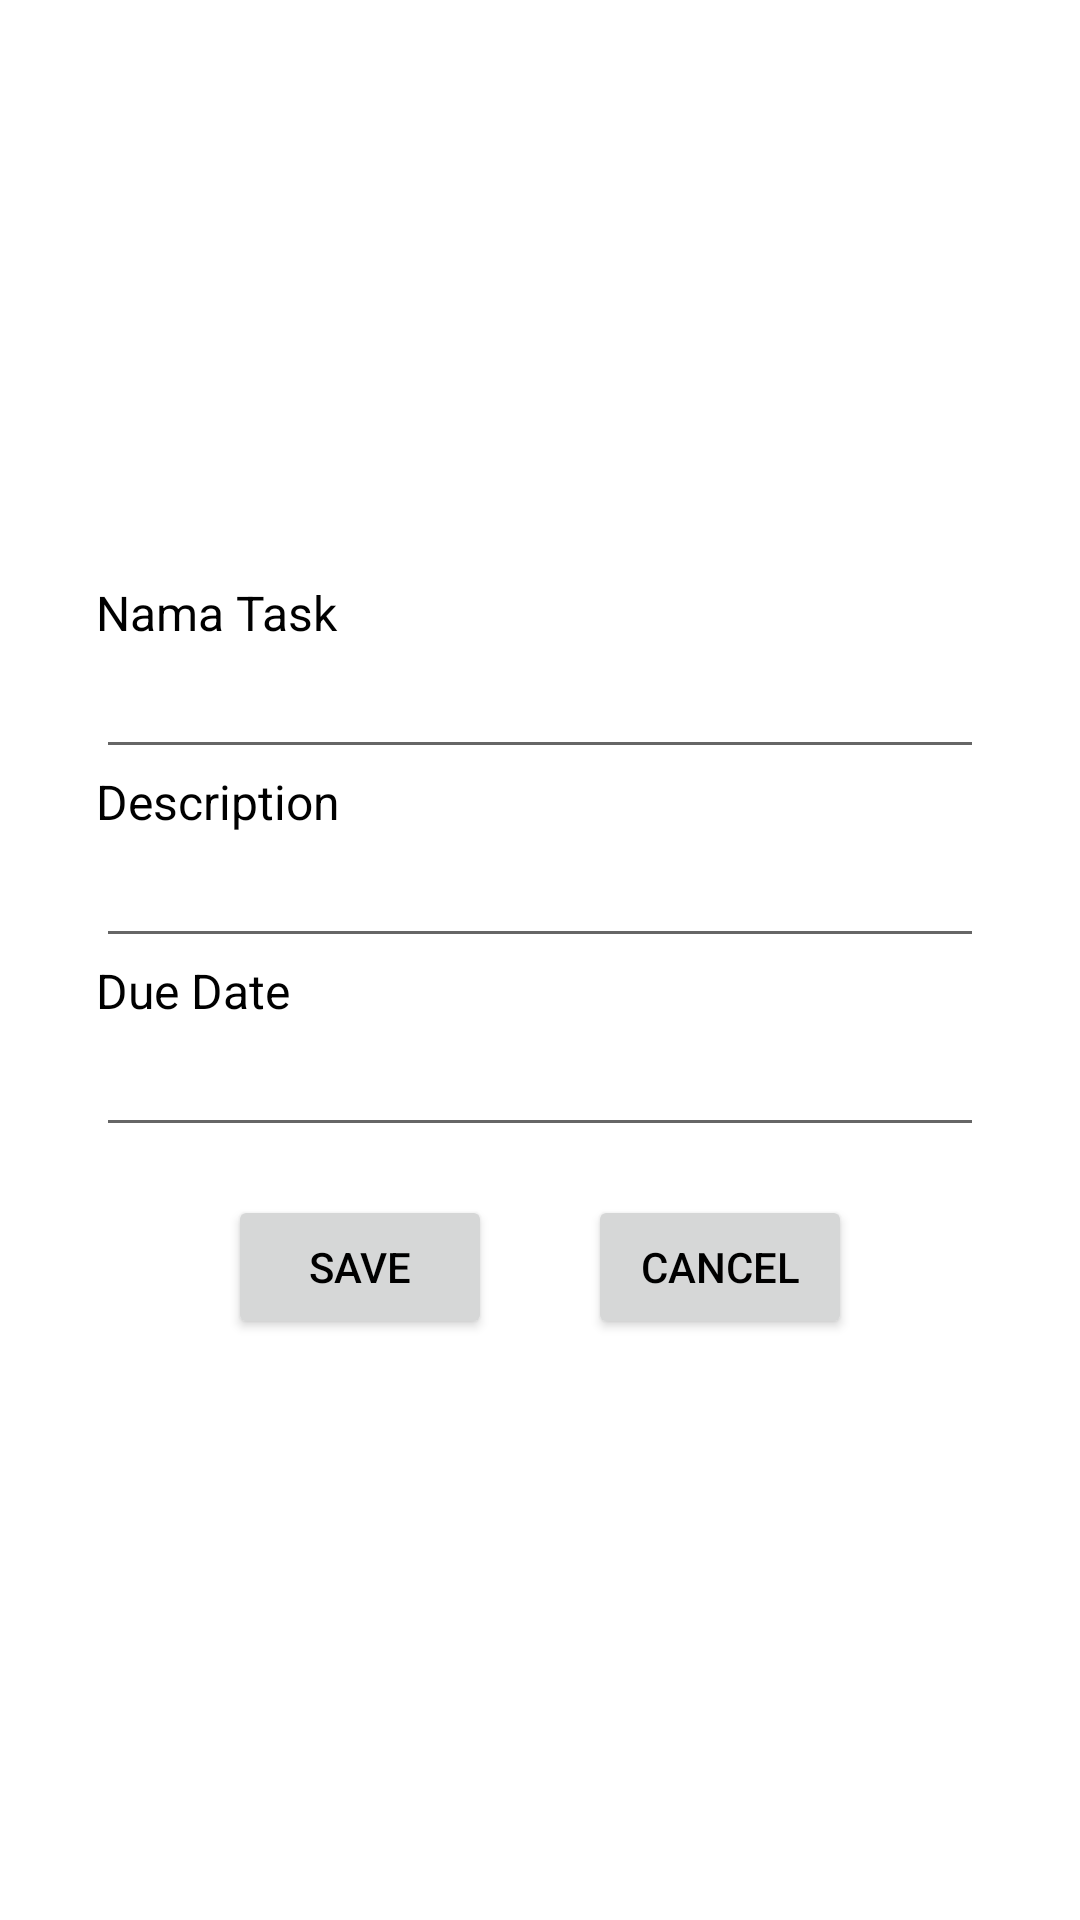

Layout XML and referenced resources for this Android screen:
<!-- AndroidManifest.xml: application theme Theme.ToDoList -->
<!-- res/layout/activity_add_task.xml -->
<?xml version="1.0" encoding="utf-8"?>
<LinearLayout xmlns:android="http://schemas.android.com/apk/res/android"
    xmlns:tools="http://schemas.android.com/tools"
    android:id="@+id/constraintLayout"
    android:layout_width="match_parent"
    android:layout_height="match_parent"
    android:orientation="vertical"
    android:gravity="center_vertical"
    android:padding="32dp"
    tools:context=".activity.AddTaskActivity">

    <TextView
        android:id="@+id/tvIdTask"
        android:layout_width="wrap_content"
        android:layout_height="wrap_content"
        android:text=""
        android:visibility="gone"/>

    <TextView
        android:id="@+id/tvIdUserTask"
        android:layout_width="wrap_content"
        android:layout_height="wrap_content"
        android:text=""
        android:visibility="gone"/>

    <TextView
        android:layout_width="match_parent"
        android:layout_height="wrap_content"
        android:textColor="@color/black"
        android:textSize="16sp"
        android:text="@string/nama_task"/>

    <EditText
        android:id="@+id/etNameTask"
        android:layout_width="match_parent"
        android:layout_height="wrap_content"
        android:inputType="text" />

    <TextView
        android:layout_width="match_parent"
        android:layout_height="wrap_content"
        android:textColor="@color/black"
        android:textSize="16sp"
        android:text="@string/description"/>

    <EditText
        android:id="@+id/etDescription"
        android:layout_width="match_parent"
        android:layout_height="wrap_content"
        android:inputType="text" />

    <TextView
        android:layout_width="match_parent"
        android:layout_height="wrap_content"
        android:textColor="@color/black"
        android:textSize="16sp"
        android:text="@string/due_date"/>

    <FrameLayout
        android:layout_width="match_parent"
        android:layout_height="wrap_content">

        <EditText
            android:id="@+id/etDueDate"
            android:layout_width="match_parent"
            android:layout_height="wrap_content"
            android:inputType="none"
            android:focusable="false"
            android:clickable="false"
            tools:ignore="TextFields" />

        <ImageButton
            android:id="@+id/btnPickDate"
            android:layout_gravity="right"
            style="@style/Base.Widget.AppCompat.ImageButton"
            android:layout_width="40dp"
            android:background="@color/white"
            android:layout_height="wrap_content"
            android:focusable="true"
            android:clickable="true"
            android:foreground="?android:attr/selectableItemBackground"
            android:contentDescription="@string/date_picker"
            android:src="@drawable/ic_baseline_calendar_today_24"
            tools:ignore="RtlHardcoded" />
    </FrameLayout>

    <LinearLayout
        android:layout_width="wrap_content"
        android:layout_height="wrap_content"
        android:layout_marginTop="16dp"
        android:layout_gravity="center"
        android:orientation="horizontal"
        android:weightSum="2">

        <Button
            android:id="@+id/btnSaveTask"
            android:layout_width="wrap_content"
            android:layout_height="wrap_content"
            android:layout_marginEnd="32dp"
            android:textColor="@color/black"
            android:text="@string/save"/>

        <Button
            android:id="@+id/btnCancelTask"
            android:layout_width="wrap_content"
            android:layout_height="wrap_content"
            android:textColor="@color/black"
            android:text="@string/cancel"/>

    </LinearLayout>

</LinearLayout>
<!-- resources referenced by this layout -->
<resources>
  <color name="black">#FF000000</color>
  <color name="white">#FFFFFFFF</color>
  <string name="cancel">CANCEL</string>
  <string name="date_picker">Date Picker</string>
  <string name="description">Description</string>
  <string name="due_date">Due Date</string>
  <string name="nama_task">Nama Task</string>
  <string name="save">SAVE</string>
  <style name="Theme.ToDoList" parent="Theme.MaterialComponents.DayNight">
          
          <item name="colorPrimary">@color/biru_muda</item>
          <item name="colorPrimaryVariant">@color/teal_700</item>
          <item name="colorOnPrimary">@color/white</item>
          
          <item name="colorSecondary">@color/teal_200</item>
          <item name="colorSecondaryVariant">@color/teal_700</item>
          <item name="colorOnSecondary">@color/black</item>
          
          <item name="android:statusBarColor" tools:targetApi="l">?attr/colorPrimaryVariant</item>
          
      </style>
  <color name="biru_muda">#03A9F4</color>
  <color name="teal_700">#FF018786</color>
  <color name="teal_200">#FF03DAC5</color>
</resources>
